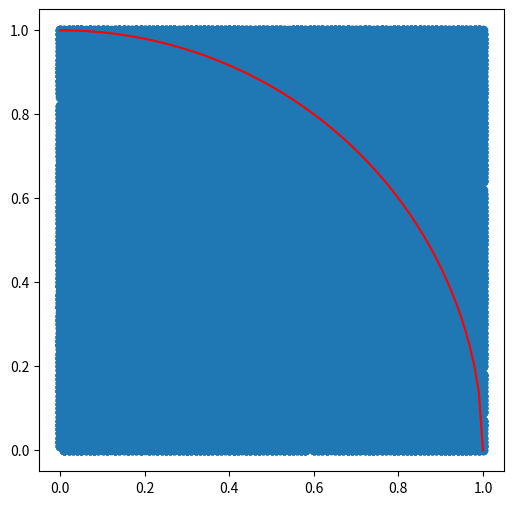

Generate this figure with matplotlib:
import numpy as np
import matplotlib.pyplot as plt

# 단위 사각형 내에 N 개의 Point를 찍은 후 대상 Object 내에 몇 개의 Point가 찍히는 지 Check

N = 100000

x = np.random.rand(N).round(2)
y = np.random.rand(N).round(2)

# PI의 값을 찾아보는 예제

cnt = 0
for i in range(N):
    if (x[i]*x[i]) + (y[i]*y[i]) < 1:
        cnt += 1
    else:
        continue

Pi = (4 * cnt) / N
print(Pi)

plt.figure(figsize=(6,6))
plt.scatter(x, y)
a = np.linspace(0,1,100)
b = np.sqrt(1 - a*a)
plt.plot(a,b, c = 'r' )
plt.show()
